The GitHub repository pranavdeshpande09527-lang/Lion_Tiger contains a labelled image folder "data" with 2 categories: lion, tiger. Examples follow, each with its label.

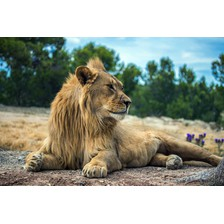
Label: lion

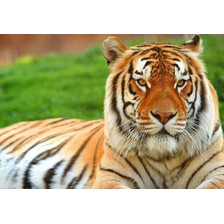
Label: tiger

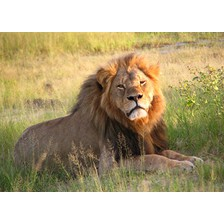
Label: lion

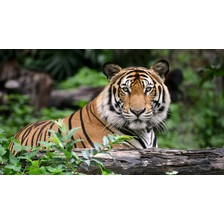
Label: tiger

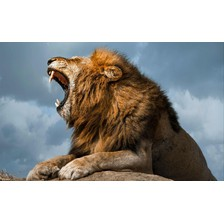
Label: lion

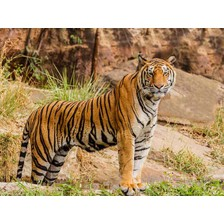
Label: tiger
